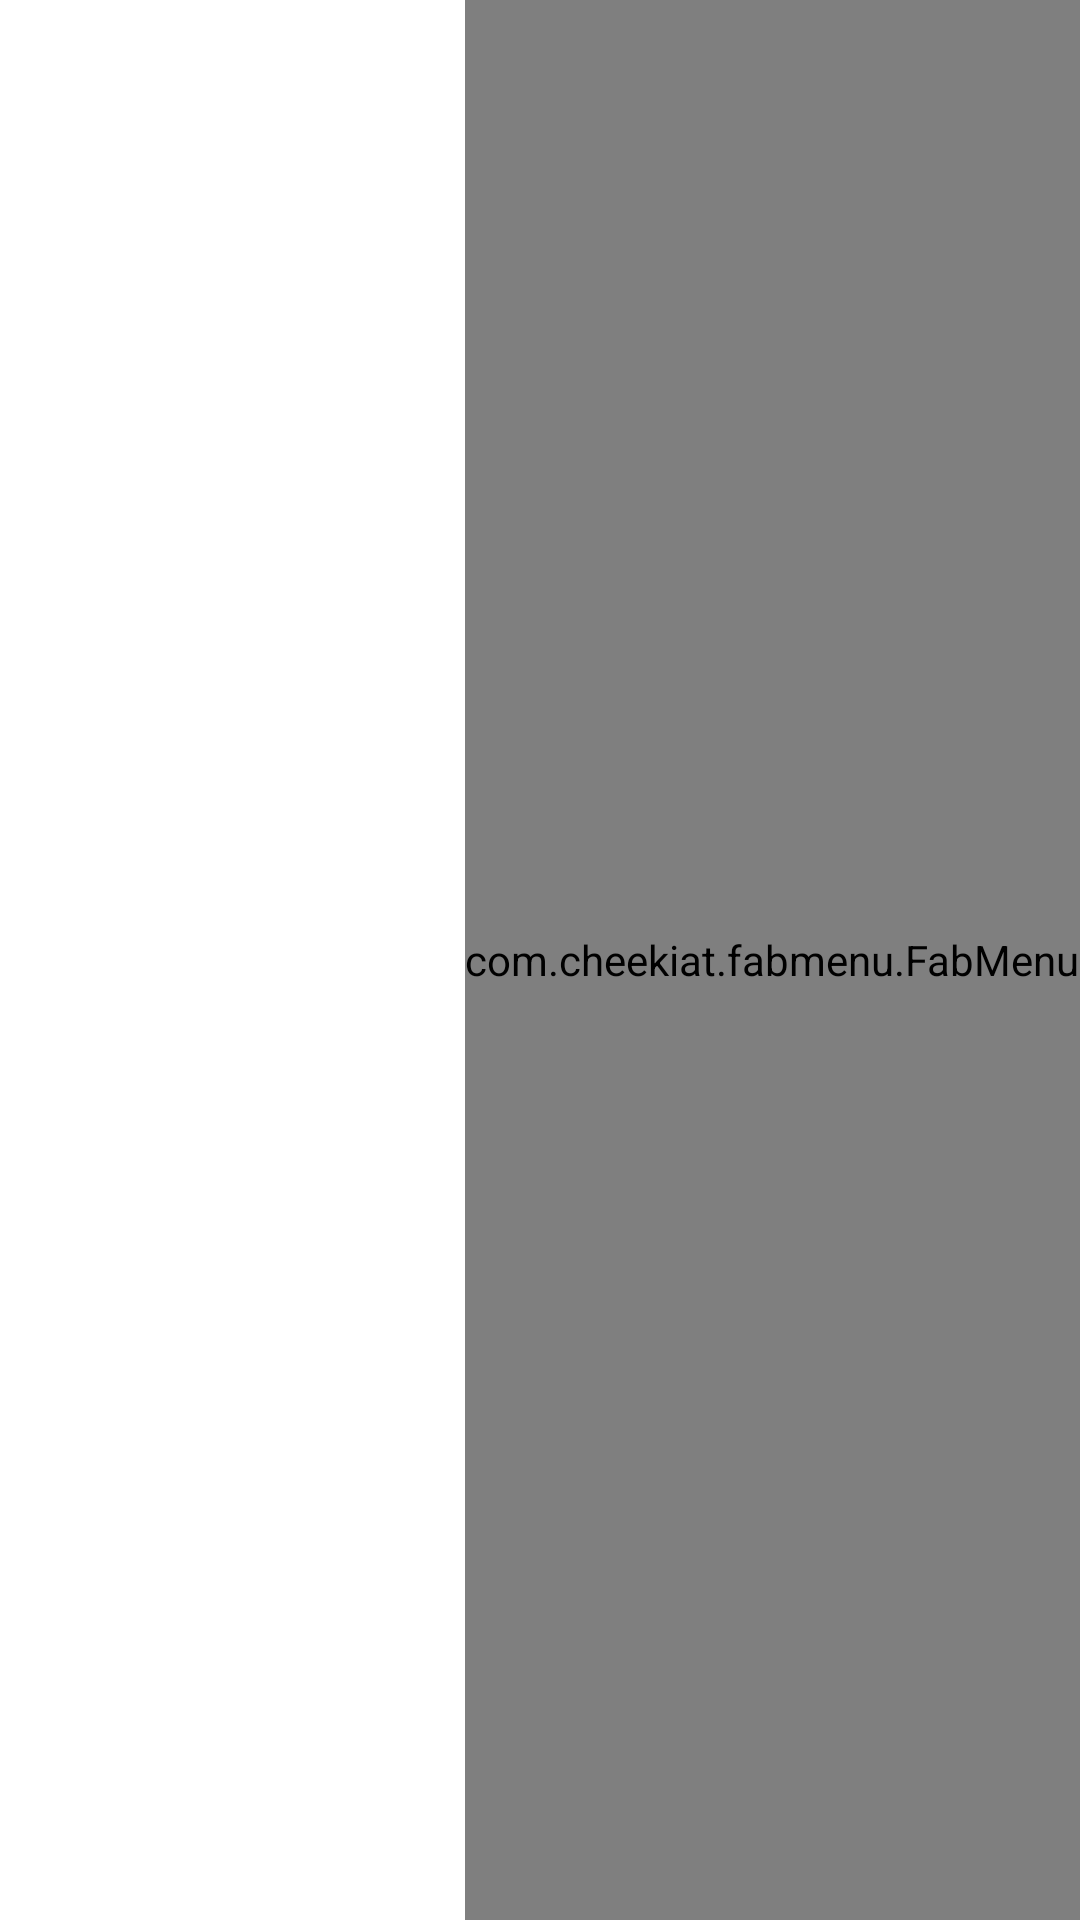

Here is an Android app screen rendered from its layout file. Give the layout XML and the strings, colors and styles it references.
<!-- AndroidManifest.xml: application theme AppTheme -->
<!-- res/layout/fragment_torrent_list_view.xml -->
<?xml version="1.0" encoding="utf-8"?>
<androidx.constraintlayout.widget.ConstraintLayout xmlns:android="http://schemas.android.com/apk/res/android"
    xmlns:app="http://schemas.android.com/apk/res-auto"
    android:layout_width="match_parent"
    android:layout_height="match_parent">

    <androidx.recyclerview.widget.RecyclerView
        android:id="@+id/torrentsList"
        android:layout_width="match_parent"
        android:layout_height="match_parent" />

    <com.cheekiat.fabmenu.FabMenu
        android:id="@+id/fabMenu"
        android:layout_width="wrap_content"
        android:layout_height="match_parent"
        app:collapseIcon="@drawable/icon_plus"
        app:expandIcon="@drawable/icon_plus"
        app:fabBackgroundColor="@color/colorPrimary"
        app:layout_constraintBottom_toBottomOf="parent"
        app:layout_constraintEnd_toEndOf="parent"
        app:space="16dp" />

    <androidx.constraintlayout.widget.ConstraintLayout
        android:id="@+id/emptyPlaceHolder"
        android:layout_width="match_parent"
        android:layout_height="match_parent"
        android:visibility="gone">

        <ImageView
            android:id="@+id/emptyIcon"
            style="@style/IconStyle"
            android:layout_width="46dp"
            android:layout_height="46dp"
            android:layout_marginBottom="32dp"
            android:src="@drawable/icon_empty"
            app:layout_constraintBottom_toBottomOf="parent"
            app:layout_constraintEnd_toEndOf="parent"
            app:layout_constraintStart_toStartOf="parent"
            app:layout_constraintTop_toTopOf="parent" />

        <TextView
            android:layout_width="0dp"
            android:layout_height="wrap_content"
            android:layout_marginStart="16dp"
            android:layout_marginEnd="16dp"
            android:text="@string/nothing_here_add_a_torrent_to_start"
            android:textAlignment="center"
            app:layout_constraintEnd_toEndOf="parent"
            app:layout_constraintStart_toStartOf="parent"
            app:layout_constraintTop_toBottomOf="@id/emptyIcon" />

    </androidx.constraintlayout.widget.ConstraintLayout>

</androidx.constraintlayout.widget.ConstraintLayout>
<!-- resources referenced by this layout -->
<resources>
  <color name="colorPrimary">#6a1b9a</color>
  <!-- drawable icon_empty (drawable) -->
  <vector xmlns:android="http://schemas.android.com/apk/res/android"
      android:width="128dp"
      android:height="128dp"
      android:viewportWidth="128"
      android:viewportHeight="128">
      <path
          android:fillColor="#FF000000"
          android:pathData="M127.29,67.75A4,4 0,0 0,124 66L112,66L112,34a5.87,5.87 0,0 0,-6 -6L46,28a1.84,1.84 0,0 1,-2 -2L44,22a5.77,5.77 0,0 0,-5.94 -6L6.35,16A6.24,6.24 0,0 0,0 22.1L0,110s0,0.08 0,0.12a0.78,0.78 0,0 0,0 0.14,1.53 1.53,0 0,0 0.08,0.37s0,0 0,0.05A2,2 0,0 0,2 112L110,112a2,2 0,0 0,2 -1.77l15.76,-38.77A4,4 0,0 0,127.29 67.75ZM6.35,20L38.06,20A1.81,1.81 0,0 1,40 22v4a5.8,5.8 0,0 0,6 6h60a1.88,1.88 0,0 1,2 2L108,66L21.74,66a6,6 0,0 0,-5.59 3.82L4,99.75L4,22.1A2.27,2.27 0,0 1,6.35 20ZM108.57,108L5,108L19.88,71.3A2,2 0,0 1,21.74 70L124,70Z" />
  </vector>
  <!-- drawable icon_plus (drawable) -->
  <vector xmlns:android="http://schemas.android.com/apk/res/android"
      android:width="24dp"
      android:height="24dp"
      android:viewportWidth="24"
      android:viewportHeight="24">
      <path
          android:fillColor="#fff"
          android:pathData="M18,10h-4V6c0,-1.104 -0.896,-2 -2,-2s-2,0.896 -2,2l0.071,4H6c-1.104,0 -2,0.896 -2,2s0.896,2 2,2l4.071,-0.071L10,18c0,1.104 0.896,2 2,2s2,-0.896 2,-2v-4.071L18,14c1.104,0 2,-0.896 2,-2S19.104,10 18,10z" />
  </vector>
  <string name="nothing_here_add_a_torrent_to_start">Nothing here..\nAdd a torrent to start</string>
  <style name="IconStyle" parent="AppTheme">
          <item name="tint">@android:color/white</item>
      </style>
  <style name="AppTheme" parent="Theme.MaterialComponents.DayNight.NoActionBar">
          
          <item name="colorPrimary">@color/colorPrimary</item>
          <item name="colorPrimaryDark">@color/colorPrimaryDark</item>
          <item name="colorAccent">@color/colorPrimaryLight</item>
          <item name="colorSecondary">@color/colorSecondary</item>
          <item name="colorSecondaryVariant">@color/colorSecondaryDark</item>
          <item name="colorOnPrimary">@color/colorTextOnPrimary</item>
          <item name="colorOnSecondary">@color/colorTextOnSecondary</item>
      </style>
  <color name="colorPrimaryDark">#38006b</color>
  <color name="colorPrimaryLight">#9c4dcc</color>
  <color name="colorSecondary">#880e4f</color>
  <color name="colorSecondaryDark">#560027</color>
  <color name="colorTextOnPrimary">#fff</color>
  <color name="colorTextOnSecondary">#fff</color>
</resources>
